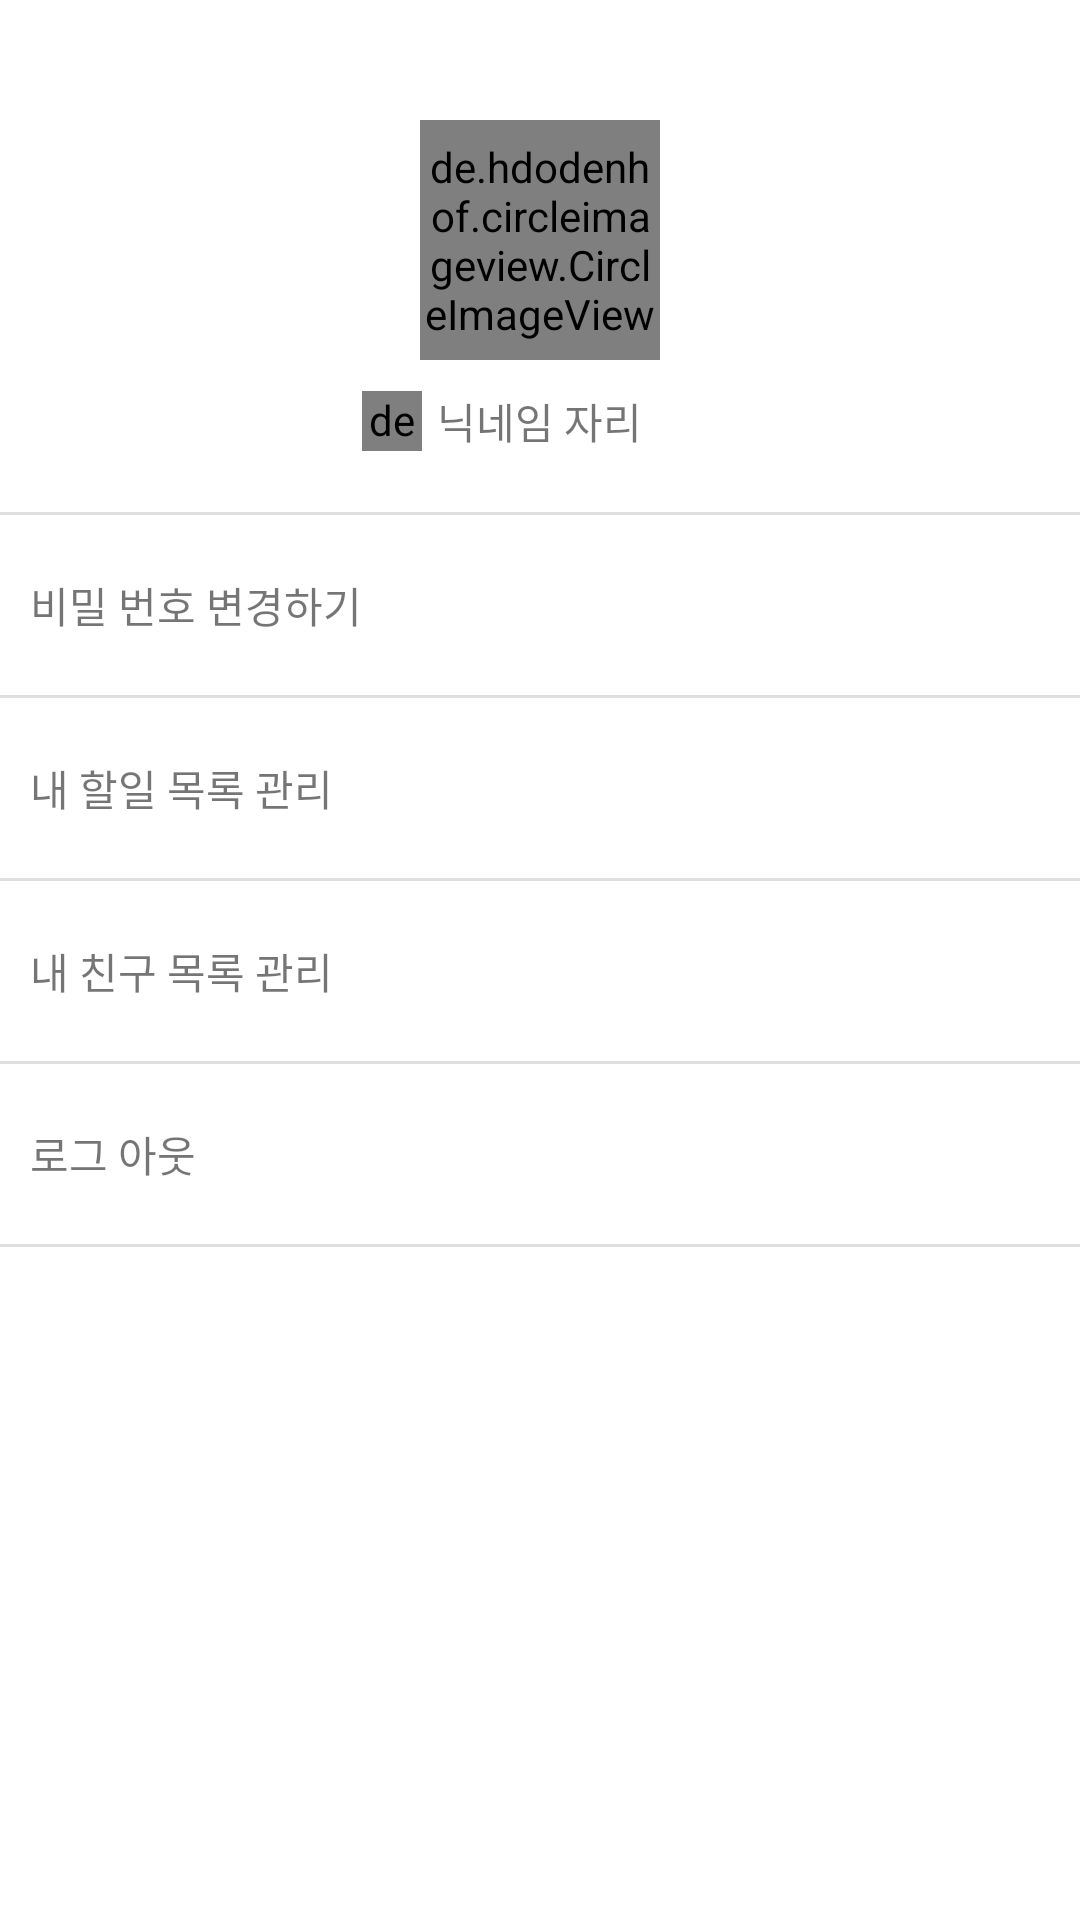

Here is an Android app screen rendered from its layout file. Give the layout XML and the strings, colors and styles it references.
<!-- AndroidManifest.xml: application theme Theme.My_PromisePlan -->
<!-- res/layout/fragment_setting.xml -->
<?xml version="1.0" encoding="utf-8"?>
<layout xmlns:app="http://schemas.android.com/apk/res-auto">

    <LinearLayout xmlns:android="http://schemas.android.com/apk/res/android"
        android:layout_width="match_parent"
        android:layout_height="match_parent"
        android:orientation="vertical">

    <LinearLayout
        android:layout_width="match_parent"
        android:layout_height="wrap_content"
        android:orientation="vertical"
        android:padding="20dp"
        android:gravity="center">
        
        <de.hdodenhof.circleimageview.CircleImageView
            android:id="@+id/profileImg"
            android:layout_width="80dp"
            android:layout_height="80dp"
            android:layout_marginTop="20dp"
            android:src="@mipmap/ic_launcher"
            app:civ_border_width="2dp"/>

        <LinearLayout
            android:id="@+id/changeNickLayout"
            android:layout_width="wrap_content"
            android:layout_height="wrap_content"
            android:tag="nickname"
            android:layout_marginTop="10dp"
            android:gravity="center_vertical"
            android:orientation="horizontal">

            <de.hdodenhof.circleimageview.CircleImageView
                android:id="@+id/socialLogImg"
                android:layout_width="20dp"
                android:layout_height="20dp"
                android:src="@mipmap/ic_launcher"/>

            <TextView
                android:id="@+id/nickNameTxt"
                android:layout_width="wrap_content"
                android:layout_height="wrap_content"
                android:layout_marginStart="5dp"
                android:text="닉네임 자리"/>
            
            <ImageView
                android:layout_width="20dp"
                android:layout_height="20dp"
                android:src="@drawable/edit_icon"
                android:layout_marginStart="5dp"
                android:padding="3dp"/>

        </LinearLayout>
    </LinearLayout>

        <View
            android:layout_width="match_parent"
            android:layout_height="1dp"
            android:background="@color/light_gray"/>
        
        <LinearLayout
            android:id="@+id/changePwLayout"
            android:layout_width="match_parent"
            android:layout_height="wrap_content"
            android:padding="10dp"
            android:gravity="center_vertical"
            android:orientation="horizontal">
            
            <TextView
                android:layout_width="wrap_content"
                android:layout_height="wrap_content"
                android:text="비밀 번호 변경하기"/>
            
            <Space
                android:layout_width="0dp"
                android:layout_height="wrap_content"
                android:layout_weight="1"/>

            <ImageView
                android:layout_width="40dp"
                android:layout_height="40dp"
                android:src="@drawable/baseline_forward_black_24dp"/>

        </LinearLayout>

        <View
            android:layout_width="match_parent"
            android:layout_height="1dp"
            android:background="@color/light_gray"/>

        <LinearLayout
            android:id="@+id/myWorkLayout"
            android:layout_width="match_parent"
            android:layout_height="wrap_content"
            android:padding="10dp"
            android:gravity="center_vertical"
            android:orientation="horizontal">

            <TextView
                android:layout_width="wrap_content"
                android:layout_height="wrap_content"
                android:text="내 할일 목록 관리"/>

            <Space
                android:layout_width="0dp"
                android:layout_height="wrap_content"
                android:layout_weight="1"/>

            <ImageView
                android:layout_width="40dp"
                android:layout_height="40dp"
                android:src="@drawable/baseline_forward_black_24dp"/>

        </LinearLayout>

        <View
            android:layout_width="match_parent"
            android:layout_height="1dp"
            android:background="@color/light_gray"/>

        <LinearLayout
            android:id="@+id/myFriendsLayout"
            android:layout_width="match_parent"
            android:layout_height="wrap_content"
            android:padding="10dp"
            android:gravity="center_vertical"
            android:orientation="horizontal">

            <TextView
                android:layout_width="wrap_content"
                android:layout_height="wrap_content"
                android:text="내 친구 목록 관리"/>

            <Space
                android:layout_width="0dp"
                android:layout_height="wrap_content"
                android:layout_weight="1"/>

            <ImageView
                android:layout_width="40dp"
                android:layout_height="40dp"
                android:src="@drawable/baseline_forward_black_24dp"/>

        </LinearLayout>

        <View
            android:layout_width="match_parent"
            android:layout_height="1dp"
            android:background="@color/light_gray"/>

        <LinearLayout
            android:id="@+id/logoutLayout"
            android:layout_width="match_parent"
            android:layout_height="wrap_content"
            android:padding="10dp"
            android:gravity="center_vertical"
            android:orientation="horizontal">

            <TextView
                android:layout_width="wrap_content"
                android:layout_height="wrap_content"
                android:text="로그 아웃"/>

            <Space
                android:layout_width="0dp"
                android:layout_height="wrap_content"
                android:layout_weight="1"/>

            <ImageView
                android:layout_width="40dp"
                android:layout_height="40dp"
                android:src="@drawable/baseline_forward_black_24dp"/>

        </LinearLayout>

        <View
            android:layout_width="match_parent"
            android:layout_height="1dp"
            android:background="@color/light_gray"/>

    </LinearLayout>

</layout>
<!-- resources referenced by this layout -->
<resources>
  <color name="light_gray">#DFDFDF</color>
  <style name="Theme.My_PromisePlan" parent="Theme.MaterialComponents.DayNight.DarkActionBar">
          
          <item name="colorPrimary">@color/purple_500</item>
          <item name="colorPrimaryVariant">@color/purple_700</item>
          <item name="colorOnPrimary">@color/white</item>
          
          <item name="colorSecondary">@color/teal_200</item>
          <item name="colorSecondaryVariant">@color/teal_700</item>
          <item name="colorOnSecondary">@color/black</item>
          
          <item name="android:statusBarColor" tools:targetApi="l">?attr/colorPrimaryVariant</item>
          
      </style>
  <color name="purple_500">#FF6200EE</color>
  <color name="purple_700">#FF3700B3</color>
  <color name="white">#FFFFFFFF</color>
  <color name="teal_200">#FF03DAC5</color>
  <color name="teal_700">#FF018786</color>
  <color name="black">#FF000000</color>
</resources>
